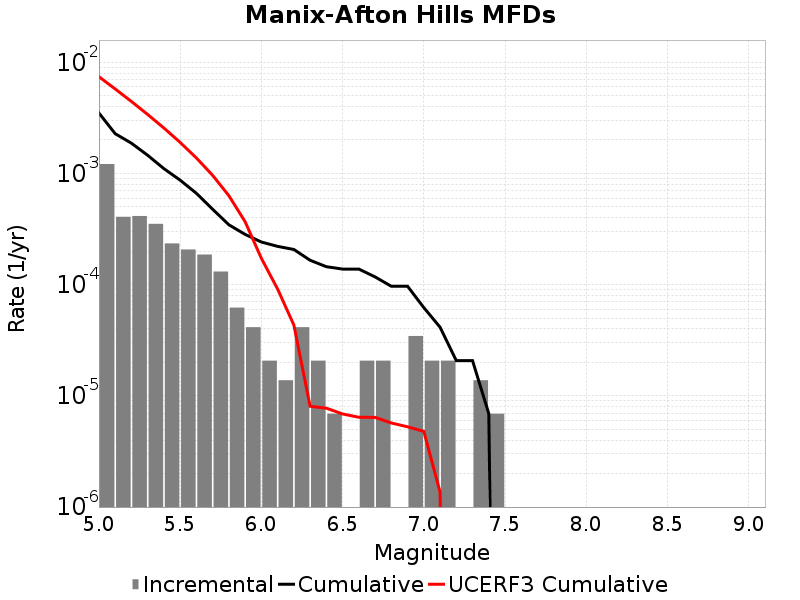

Data behind this chart, as committed beside it:
Magnitude, Incremental Rate, Cumulative Rate, UCERF3 Cumulative Rate
5.05, 0.001216, 0.003496, 0.007417
5.15, 4.0764868E-4, 0.00228, 0.005758
5.25, 4.14558E-4, 0.001872, 0.004441
5.35, 3.523743E-4, 0.001458, 0.003395
5.45, 2.349162E-4, 0.001105, 0.002563
5.55, 2.07279E-4, 8.7057176E-4, 0.001903
5.65, 1.865511E-4, 6.6329277E-4, 0.001379
5.75, 1.312767E-4, 4.767417E-4, 9.6200174E-4
5.85, 6.21837E-5, 3.45465E-4, 6.310927E-4
5.95, 4.1455798E-5, 2.832813E-4, 3.6824227E-4
6.05, 2.0727899E-5, 2.418255E-4, 1.7247372E-4
6.15, 1.38186E-5, 2.210976E-4, 9.1330505E-5
6.25, 4.1455798E-5, 2.07279E-4, 4.3371634E-5
6.35, 2.0727899E-5, 1.6582319E-4, 8.06333E-6
6.45, 6.9093E-6, 1.450953E-4, 7.751602E-6
6.55, 0.0, 1.3818599E-4, 6.873848E-6
6.65, 2.0727899E-5, 1.3818599E-4, 6.421394E-6
6.75, 2.0727899E-5, 1.174581E-4, 6.406672E-6
6.85, 0.0, 9.67302E-5, 5.704202E-6
6.95, 3.4546498E-5, 9.67302E-5, 5.271226E-6
7.05, 2.0727899E-5, 6.21837E-5, 4.7926515E-6
7.15, 2.0727899E-5, 4.1455798E-5, 1.3628215E-6
7.25, 0.0, 2.0727899E-5, 0.0
7.35, 1.38186E-5, 2.0727899E-5, 0.0
7.45, 6.9093E-6, 6.9093E-6, 0.0
7.55, 0.0, 0.0, 0.0
7.65, 0.0, 0.0, 0.0
7.75, 0.0, 0.0, 0.0
7.85, 0.0, 0.0, 0.0
7.95, 0.0, 0.0, 0.0
8.05, 0.0, 0.0, 0.0
8.15, 0.0, 0.0, 0.0
8.25, 0.0, 0.0, 0.0
8.35, 0.0, 0.0, 0.0
8.45, 0.0, 0.0, 0.0
8.55, 0.0, 0.0, 0.0
8.65, 0.0, 0.0, 0.0
8.75, 0.0, 0.0, 0.0
8.85, 0.0, 0.0, 0.0
8.95, 0.0, 0.0, 0.0
9.05, 0.0, 0.0, 0.0
